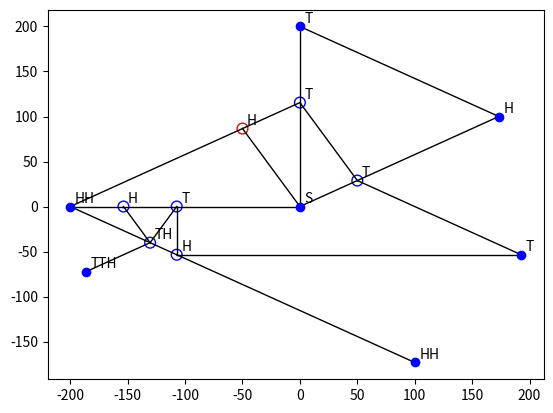

The matplotlib source for this figure:
# -*- coding: utf-8 -*-
"""
Created on Thu Aug 26 13:12:42 2021

@author: AfterthoughtC
"""


import numpy as np
import matplotlib.pyplot as plt
import pandas as pd

from typing import Union


def minnumber(number,epsilon):
    if abs(number) < epsilon:
        return(0)
    return(number)


# function for generating the angle
def generate_angle(angle_no,rng = np.random.default_rng()):
    if angle_no == 0:
        return(rng.random()*2*np.pi)
    return(2*np.pi/angle_no*rng.integers(0,angle_no))


def generate_vector(angle,epsilon):
    x = minnumber(np.cos(angle),epsilon)
    y = minnumber(np.sin(angle),epsilon)
    return(np.array([x,y]))


# the class for a square boundary
class SquareBoundary():
    def __init__(self,width,height):
        self.xmin = -width/2
        self.xmax = width/2
        self.ymin = -height/2
        self.ymax = height/2
    
    def get_width(self):
        return(self.xmax-self.xmin)
    
    def get_height(self):
        return(self.ymax-self.ymin)
    
    def intersect_disp(self,startpoint,vector,epsilon):
        dx = self.max_disp(startpoint[0],
                           vector[0],
                           self.xmin,
                           self.xmax)
        dy = self.max_disp(startpoint[1],
                           vector[1],
                           self.ymin,
                           self.ymax)
        d = min(dx,dy)
        return(d)

    def max_disp(self,start,vect,minval,maxval):
        if vect == 0:
            return(float('+inf'))
        if vect > 0:
            return((maxval-start)/vect)
        if vect < 0:
            return((minval-start)/vect)


# the class for an ellipse
class EllipseBoundary():
    def __init__(self,width,height):
        self.a = width/2
        self.b = height/2
    
    def get_width(self):
        return(self.a*2)
    
    def get_height(self):
        return(self.b*2)
    
    def intersect_disp(self,startpoint,vector,epsilon):
        xm = vector[0]
        ym = vector[1]
        xo = startpoint[0]
        yo = startpoint[1]
        print([xm,ym],[xo,yo])
        quad_a = self.b*self.b*xm*xm+self.a*self.a*ym*ym
        quad_b = 2*(self.b*self.b*xo*xm+self.a*self.a*yo*ym)
        quad_c = self.b*self.b*xo*xo+self.a*self.a*yo*yo-self.a*self.a*self.b*self.b
        print(quad_a,quad_b,quad_c)
        sqrtpart = quad_b*quad_b - 4*quad_a*quad_c
        sqrtpart = minnumber(sqrtpart,epsilon)
        if sqrtpart < 0:
            print('Square root part when calculating displacement is <0.')
            print('Taking it as no possible d value that can give an intersect')
            return(0)
        dp = (-quad_b + sqrtpart**0.5)/2/quad_a
        dn = (-quad_b - sqrtpart**0.5)/2/quad_a
        d = []
        if dp > 0:
            d.append(dp)
        if dn > 0:
            d.append(dn)
        if len(d) == 0:
            d.append(0)
        return(min(d))
        """
        negbcomp = xm*xo*self.b**2 + ym*yo*self.a**2
        sqrtcomp = 2*xm*xo*ym*yo + (self.b*xm)**2 + (self.a*ym)**2 - (xm*yo)**2 - (xo*ym)**2
        sqrtcomp = minnumber(sqrtcomp,zeropow)
        twoacomp = (self.b*xm)**2 + (self.a*ym)**2
        dp = (-negbcomp+self.a*self.b*sqrtcomp**0.5)/twoacomp
        if pd.isna(dp):
            print(negbcomp,self.a,self.b,sqrtcomp,twoacomp)
            print(-negbcomp+self.a*self.b*sqrtcomp**0.5)
            1/0
        dn = (-negbcomp-self.a*self.b*sqrtcomp**0.5)/twoacomp
        dp = minnumber(dp,zeropow)
        dn = minnumber(dn,zeropow)
        #print('dpdn',dp,dn)
        d = []
        if dp > 0:
            d.append(dp)
        if dn > 0:
            d.append(dn)
        if len(d) == 0:
            d = 0
        else:
            d = min(d)
        """
        return(d)
    
    def within_boundary(self,xo,yo):
        return((xo/self.a)**2+(yo/self.b)**2<=1)

# the default point class
class Point():
    def __init__(self,index,x,y,flips,pointrad,pointtype,epsilon):
        self.index = index
        self.x = minnumber(x,epsilon)
        self.y = minnumber(y,epsilon)
        self.flips = flips
        self.pointrad = pointrad
        self.pointtype = pointtype
        
    def coord(self):
        return(np.array([self.x,self.y]))

    def point_touch(self,P1,vector):
        P2 = P1 + vector
        P0 = self.coord()
        #vector = vector/((vector[0]**2+vector[1]**2)**0.5)
        top = (P2[0]-P1[0])*(P1[1]-P0[1])-(P1[0]-P0[0])*(P2[1]-P1[1])
        bottom = ((P2[0]-P1[0])**2+(P2[1]-P1[1])**2)**0.5
        sdist = abs(top)/bottom
        if sdist > self.pointrad:
            return(False,None)
        touchpoint = P1+sum((P0-P1)*vector)*vector
        totouch = touchpoint - P1
        dist = 0
        N = 0
        for i in range(len(vector)):
            if vector[i] != 0:
                dist += totouch[i]/vector[i]
                N += 1
        dist = dist/N
        return(dist>=0,dist)


def check_lines_intersect(P1,P2,P3,P4,epsilon):
    
    V1 = P2-P1
    D1 = ((P1[0]-P2[0])**2 + (P1[1]-P2[1])**2)**0.5
    xdy1 = None if V1[1]==0 else V1[0]/V1[1]
    ydx1 = None if V1[0]==0 else V1[1]/V1[0]
    V2 = P4-P3
    D2 = ((P3[0]-P4[0])**2 + (P3[1]-P4[1])**2)**0.5
    xdy2 = None if V2[1]==0 else V2[0]/V2[1]
    ydx2 = None if V2[0]==0 else V2[1]/V2[0]
    if xdy1 == xdy2 and ydx1 == ydx2:
        return(False,None)
    
    a1 = -V1[1]
    b1 = V1[0]
    k1 = a1*P2[0]+b1*P2[1]
    a2 = -V2[1]
    b2 = V2[0]
    k2 = a2*P3[0]+b2*P3[1]
    numerator = k1*a2-k2*a1
    denominator = b1*a2-b2*a1
    if abs(denominator) <= epsilon:
        return(False,None)
    ym = numerator/denominator
    if abs(a1) > epsilon:
        xm = (k1-b1*ym)/a1
    else:
        xm = (k2-b2*ym)/a2
    matchcoord = [xm,ym]
    d1list = []
    d2list = []
    for i in range(2):
        if V1[i] != 0:
            d1list.append((matchcoord[i]-P1[i])/V1[i])
            #d1list.append(D1-(P2[i]-matchcoord[i])/V1[i])
        if V2[i] != 0:
            d2list.append((matchcoord[i]-P3[i])/V2[i])
            #d2list.append(D2-(P4[i]-matchcoord[i])/V2[i])
    d1 = sum(d1list)/len(d1list)*D1
    d2 = sum(d2list)/len(d2list)*D2
    if d1 <= D1 and d1 > 0 and d2 <= D2 and d2 > 0:
        return(True,d1)
    return(False,d1)


int_or_float = Union[int,float]


class DodmanGen():
    
    def __init__(self,width:int_or_float=400,height:int_or_float=400,
                 start_coord=[(0.5,0.5)],random_start:bool=False,
                 map_shape:str='ellipse',angle_no:int=12,point_rad:int_or_float=20,
                 epsilon:int_or_float=10**-11,seed:Union[int,type(None)]=None,
                 flip_results:Union[tuple,list]=['H','T'],max_label_length:int=3):
        #self.width = width
        #self.height = height
        self.point_list = [] # for storing the list of points
        self.start_count = len(start_coord) # how many possible start points
        for i in range(len(start_coord)):
            self.point_list.append(Point(i,(start_coord[i][0]-0.5)*width,(start_coord[i][1]-0.5)*height,'S',10,'Start',epsilon))
        self.path_list = [] # for storing the list of paths
        
        # bound is the shape of the map
        # width and height will be stored inside the bound
        self.random_start = random_start
        if map_shape == 'ellipse':
            self.bound = EllipseBoundary(width,height)
        else:
            self.bound = SquareBoundary(width,height)
        # angle_no is how many possible angles it can generate
        # if angle_no is zero, it is a uniform distribution
        self.angle_no = angle_no
        # point_rad is the radius of each point
        self.point_rad = point_rad
        # minimum possible value before a number gets snapped to zero
        self.epsilon = epsilon
        # the random number generator
        self.rng = np.random.default_rng(seed)
        self.flip_results = flip_results
        self.max_label_length = max_label_length
        
        if len(start_coord) == 1 or random_start == False:
            self.current_start = 0
        else:
            self.current_start = self.rng.integers(len(self.start_count))
        
        # current coordinate
        self.current = self.current_start
        
        # storing the rolls made
        self.rolls_made = []
    
    def get_width(self):
        return(self.bound.get_width())
    
    def get_height(self):
        return(self.bound.get_height())

    def flip_once(self,printmid=False):
        this_roll = []
        # generate the angle and vector
        angle = generate_angle(self.angle_no,self.rng)
        flip = self.flip_results[self.rng.integers(len(self.flip_results))]
        vector = generate_vector(angle,self.epsilon)
        this_roll.append((angle,flip))
        
        if printmid:
            print('current point',self.point_list[self.current].coord(),self.point_list[self.current].flips)
            print('vector',vector)
            
        # create the maximum distance
        maxd = self.bound.intersect_disp(self.point_list[self.current].coord(),vector,self.epsilon)

        # if that displacement will take us off the paper / will not exit the
        # point 'collision shape', add a point
        if abs(maxd)<=self.point_rad:
            if printmid:
                print('The vector will not take us very far from the current node')
            
            # do not change start point if we are already back at the start
            if self.point_list[self.current].flips == 'S':
                if printmid:
                    print('Start point will not be changed')
            
            # if we are at a non-start point, check if we can add more flips
            # if we cannot return to the start
            elif len(self.point_list[self.current].flips) >= self.max_label_length:
                if printmid:
                    print('Current point already has %s flips; returning to start'%str(len(self.point_list[self.current].flips)))
                if self.start_count == 1:
                    self.current_start = 0
                elif self.random_start:
                    self.current_start = self.rng.integers(self.start_count)
                    this_roll.append(self.current_start)
                else:
                    self.current_start = (self.current_start + 1) % self.start_count
                self.current = self.current_start
            # if we can, add flip
            else:
                self.point_list[self.current].flips += flip
                if printmid:
                    print('updated point',self.point_list[self.current].coord(),self.point_list[self.current].flips)
        # if we can move, move
        else:
            closestpoint = None
            closestdist = float('+inf')
            # iterate every pre-existing path to see which has the closest intersection
            for l in range(len(self.path_list)):
                if self.current in self.path_list[l]:
                    # if that line is connecting the current point check the angle between
                    # the generated angle and connected angle
                    # or we can just ignore since the 'does it touch node' part already
                    # handles this
                    pass
                else:
                    # if not check if the current line intersects the other line
                    P1ac = self.point_list[self.current].coord()
                    P1bc = P1ac + vector*maxd
                    P2a,P2b = self.path_list[l]
                    P2ac = self.point_list[P2a].coord()
                    P2bc = self.point_list[P2b].coord()
                    
                    linetouch,touchdist = check_lines_intersect(P1ac,P1bc,P2ac,P2bc,self.epsilon)
                    if linetouch:
                        # if it does find the distance between the point and line
                        if touchdist < closestdist:
                            if printmid:
                                print(P2a,P2b)
                                print('line intersects at dist',touchdist)
                            closestpoint = ('Line',l)
                            closestdist = touchdist
            # iterate every point to find the closest touching point
            for p in range(len(self.point_list)):
                # ignore if back to current point
                if p == self.current:
                    continue
                cantouch,touchdist = self.point_list[p].point_touch(self.point_list[self.current].coord(),vector)
                if cantouch:
                    # if there is a closer point that can touch add that point
                    if closestdist > touchdist:
                        closestpoint = ('Point',p)
                        closestdist = touchdist
                        if printmid:
                            print('will collide with point %s (%s)'%(p,self.point_list[p].coord()))
                    # point intersections take precedence over line intersections
                    elif minnumber(closestdist-touchdist,self.epsilon) >= 0:
                        if closestpoint[0] == 'Line':
                            closestpoint = ('Point',p)
                            closestdist = touchdist
                            if printmid:
                                print('will collide with point %s (%s)'%(p,self.point_list[p].coord()))
            newpoint = self.point_list[self.current].coord()+vector*maxd
            # if closets point is a line, split the line at the touch point
            # then add a point there
            if type(closestpoint) == tuple:
                inttype,ind = closestpoint
                if inttype == 'Line':
                    index = len(self.point_list)
                    self.point_list.append(Point(index,
                                           self.point_list[self.current].coord()[0]+closestdist*vector[0],
                                           self.point_list[self.current].coord()[1]+closestdist*vector[1],
                                           flip,self.point_rad,
                                           'Intersection',self.epsilon))
                    cutlines,cutlinee = self.path_list[ind]
                    self.path_list[ind] = (cutlines,index)
                    self.path_list.append((index,cutlinee))
                    self.path_list.append((self.current,index))
                if inttype == 'Point':
                    goback = False
                    index = ind
                    #pointlist[index].flips += flip
                    if (self.current,index) not in self.path_list and (index,self.current) not in self.path_list:
                        self.path_list.append((self.current,index))
                    else:
                        if printmid:
                            print('no new path')
                    if self.point_list[index].flips == 'S':
                        if printmid:
                            print('went back to the start')
                    elif len(self.point_list[index].flips) >= self.max_label_length:
                        if printmid:
                            print('revisiting a place with %s flips - back to the start'%self.max_label_length)
                        goback = True
                    else:
                        self.point_list[index].flips += flip
            else:
                index = len(self.point_list)
                self.point_list.append(Point(index,newpoint[0],newpoint[1],flip,self.point_rad,'Termini',self.epsilon))
                self.path_list.append((self.current,index))
                
            # change termini to node if there are more than 2 connecting paths
            prevnode = {}
            if self.point_list[self.current].pointtype == 'Termini':
                prevnode[self.current] = 0
            if self.point_list[index].pointtype == 'Termini':
                prevnode[index] = 0
            if len(prevnode) > 0:
                for lines in self.path_list:
                    for prev in prevnode:
                        if prev in lines:
                            prevnode[prev] += 1
            for prev in prevnode:
                if prevnode[prev] > 1:
                    self.point_list[prev].pointtype = 'Node'
                
            self.current = index
            if type(closestpoint) == tuple:
                if inttype == 'Line':
                    if printmid:
                        print('cut line',(cutlines,cutlinee),'to',(cutlines,index),'and',(index,cutlinee))
                        print('new intersection',self.point_list[self.current].coord(),self.point_list[self.current].flips)
                if inttype == 'Point':
                    if printmid:
                        print('revisit point',self.point_list[self.current].coord(),self.point_list[self.current].flips)
                    if goback:
                        if printmid:
                            print('went back to the start as visited point already had %s flips'%self.max_label_length)
                        if self.start_count == 1:
                            self.current = 0
                        else:
                            self.current = self.rng.integers(self.start_count)
                            this_roll.append(self.current)
            else:
                if printmid:
                    print('new point',self.point_list[self.current].coord(),self.point_list[self.current].flips)
        if printmid:
            print('Flips Made:',this_roll)
        self.rolls_made.append(this_roll)



if __name__ == '__main__':
    
    # we start by determining the width and height of the map
    width = 400 # width of the map
    height = 400 # height of the map
    start_coord = [(0.5,0.5)] # if we want to have multiple start coordinates
    random_start = False # Only relevant if there are multiple coordinates.
                    # If True when the next startcoord will be randomly chosen
                    # if False the next startcoord will go in order (ex. startcoord 1, 2, 3)
    map_shape = 'ellipse' # 2 types; circle / ellipse and square / rectangle
    angle_no = 12 # if more than 0, will only generate angles whose size is of multiple 2pi/angle_no
    point_rad = 20 # to prevent points from being too close to each other, size sets a minimum diameter
                # this diameter is also used to 'round' path lengths and directions to points that fall
                # within the circle
    epsilon = 10**-11 # Smallest non-zero value. Values smaller than this number will be converted to zero.
    rollno = 20 # how many times to flip your coin/ roll your dice
    #seed = None
    seed = None # the seed to use. If none the file will generate its own seed
    flip_results = ['H','T'] # the results for flipping the coin
    max_label_length = 3 # the maximum number of flip results a label can store
    #flip_results = ['1','2','3','4','5','6'] # the results for casting the dice
    #max_label_length = 2 # the maximum number of flip results a label can store
    
    
    dodgen = DodmanGen(width=width,height=height,
                       start_coord=start_coord,random_start=random_start,
                       map_shape=map_shape,angle_no=angle_no,point_rad=point_rad,
                       epsilon=epsilon,seed=seed,flip_results=flip_results,
                       max_label_length=max_label_length)
    while len(dodgen.rolls_made) < 20:
        dodgen.flip_once(True)
        print()
    path_list = dodgen.path_list
    point_list = dodgen.point_list
    current = dodgen.current
    width = dodgen.get_width()
    height = dodgen.get_height()
    
    pathds = []
    pointds = []
    # draw each line
    for l in range(len(path_list)):
        P1,P2 = path_list[l]
        P1 = point_list[P1].coord()
        P2 = point_list[P2].coord()
        pathds.append({'Line Index':l,'Point Index 1':path_list[l][0],'Point Index 2':path_list[l][1]})
        plt.plot([P1[0],P2[0]],[P1[1],P2[1]],color='k',linewidth=1)
    
    pathds = pd.DataFrame(pathds)
    pathds.to_csv('pathds.csv',index=False)
    
    for p in range(len(point_list)):
        P = point_list[p]
        print('Point',p,P.coord(),P.pointtype,P.flips)
        if p == current:
            color = 'r'
        else:
            color = 'b'
        if P.pointtype == 'Intersection':
            plt.scatter(P.x,P.y,marker='o',edgecolors=color,facecolors='none',s=60)
        else:
            plt.plot(P.x,P.y,marker='o',color=color)
        pointds.append({'Point Index':p,'Flips':P.flips,'X':P.x,'Y':P.y,'Point Type':P.pointtype})
        plt.text(P.x+0.01*width,P.y+0.01*height,str(P.flips))
        #plt.text(P.x+0.01*width,P.y+0.01*height,str(P.index))
    pointds = pd.DataFrame(pointds)
    pointds.to_csv('pointds.csv',index=False)
    plt.savefig('plotimg.png')
    plt.show()
    print("Map generated and saved. Press enter to finish the script.")
    